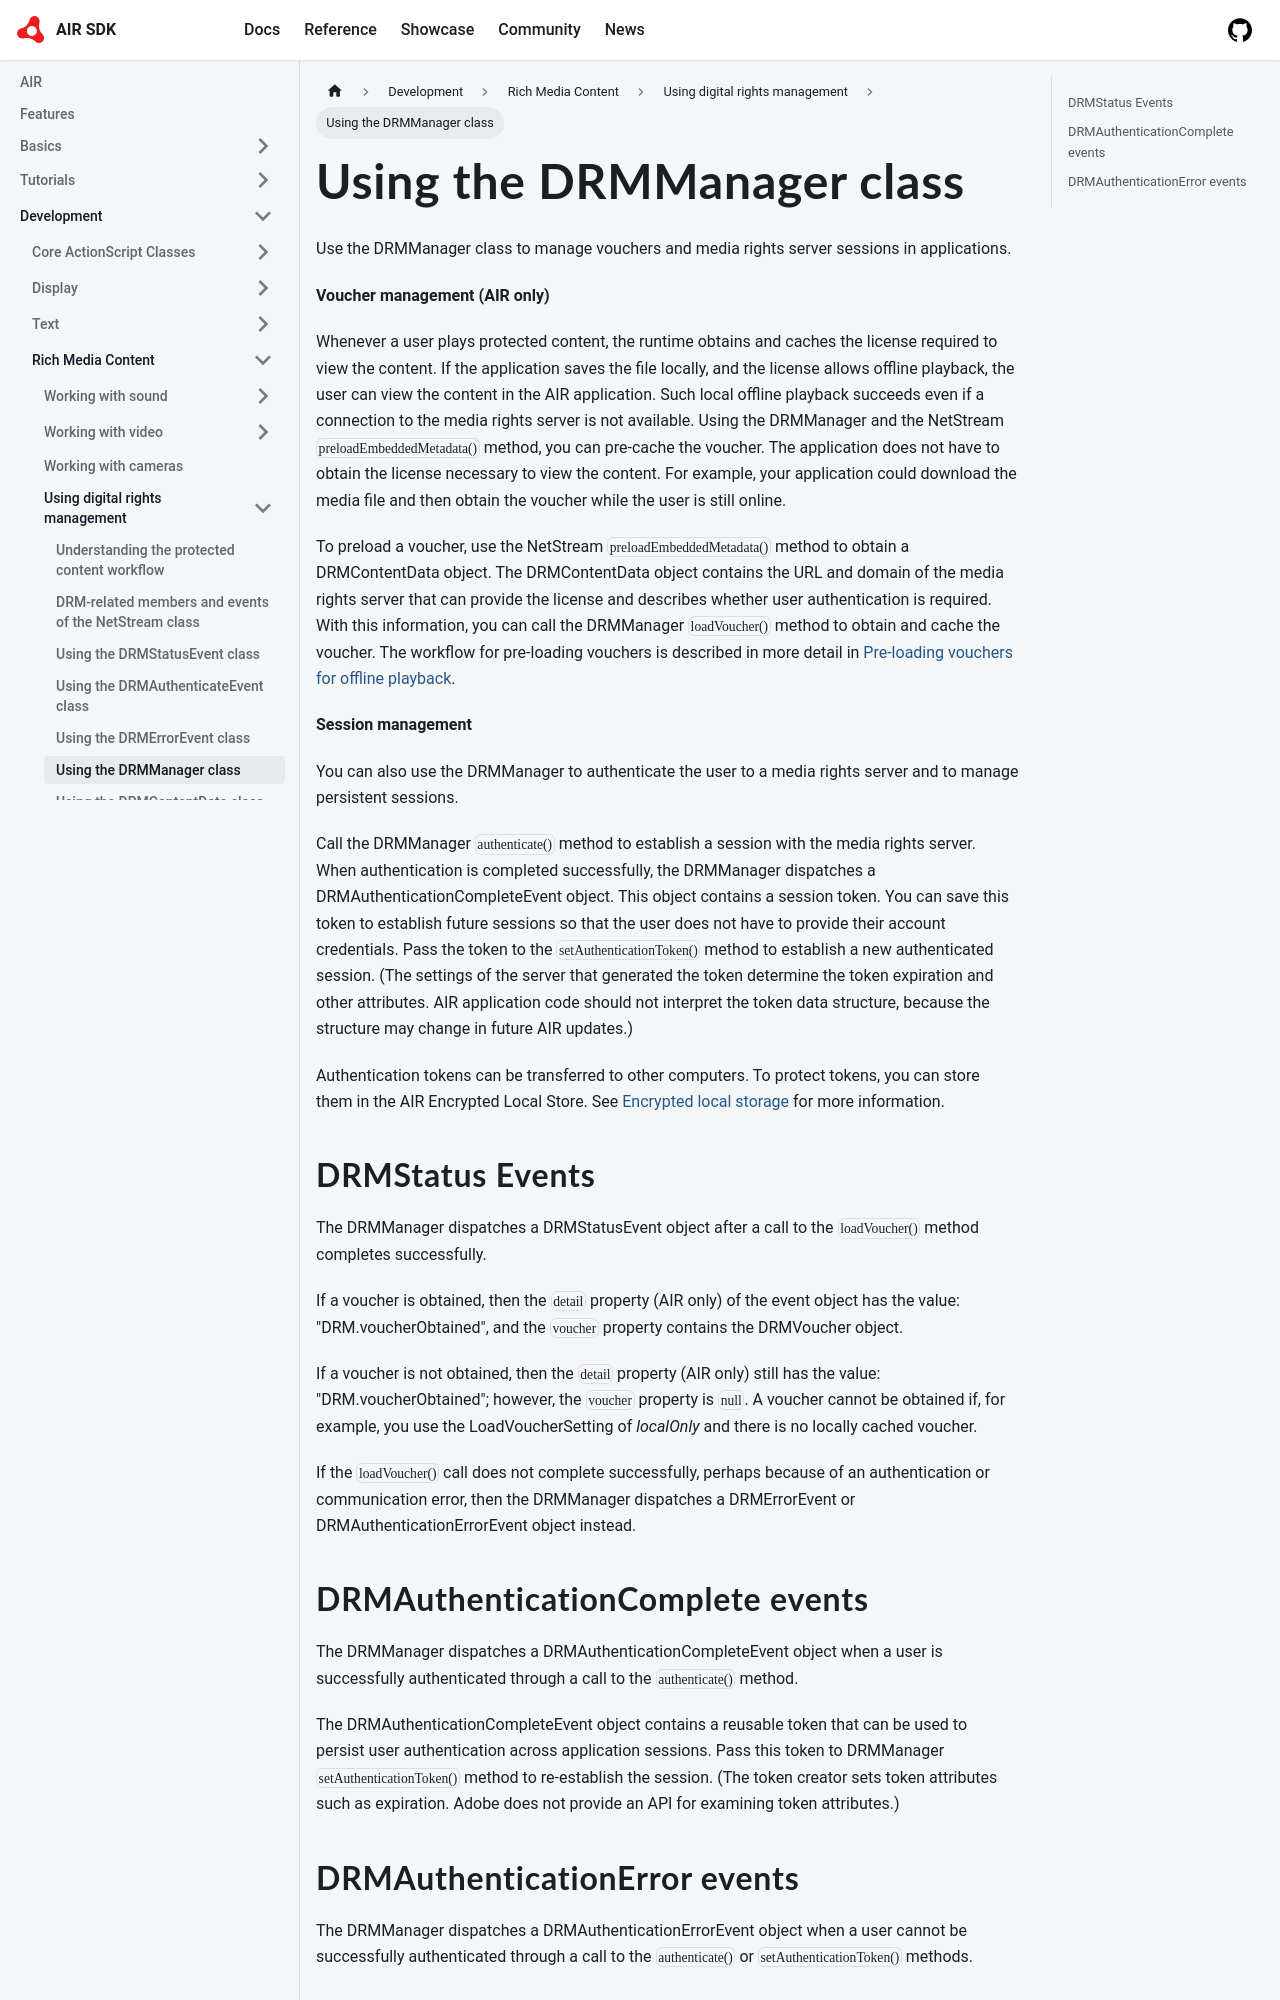

repository: airsdk/airsdk.dev · page: docs/development/rich-media-content/using-digital-rights-management/using-the-drmmanager-class.html · generator: docusaurus

---
sidebar_position: 6
---

# Using the DRMManager class

Use the DRMManager class to manage vouchers and media rights server sessions in
applications.

**Voucher management (AIR only)**

Whenever a user plays protected content, the runtime obtains and caches the
license required to view the content. If the application saves the file locally,
and the license allows offline playback, the user can view the content in the
AIR application. Such local offline playback succeeds even if a connection to
the media rights server is not available. Using the DRMManager and the NetStream
`preloadEmbeddedMetadata()` method, you can pre-cache the voucher. The
application does not have to obtain the license necessary to view the content.
For example, your application could download the media file and then obtain the
voucher while the user is still online.

To preload a voucher, use the NetStream `preloadEmbeddedMetadata()` method to
obtain a DRMContentData object. The DRMContentData object contains the URL and
domain of the media rights server that can provide the license and describes
whether user authentication is required. With this information, you can call the
DRMManager `loadVoucher()` method to obtain and cache the voucher. The workflow
for pre-loading vouchers is described in more detail in
[Pre-loading vouchers for offline playback](./understanding-the-protected-content-workflow.md#pre-loading-vouchers-for-offline-playback).

**Session management**

You can also use the DRMManager to authenticate the user to a media rights
server and to manage persistent sessions.

Call the DRMManager `authenticate()` method to establish a session with the
media rights server. When authentication is completed successfully, the
DRMManager dispatches a DRMAuthenticationCompleteEvent object. This object
contains a session token. You can save this token to establish future sessions
so that the user does not have to provide their account credentials. Pass the
token to the `setAuthenticationToken()` method to establish a new authenticated
session. (The settings of the server that generated the token determine the
token expiration and other attributes. AIR application code should not interpret
the token data structure, because the structure may change in future AIR
updates.)

Authentication tokens can be transferred to other computers. To protect tokens,
you can store them in the AIR Encrypted Local Store. See
[Encrypted local storage](../../files-and-data/storing-local-data/encrypted-local-storage.md)
for more information.
